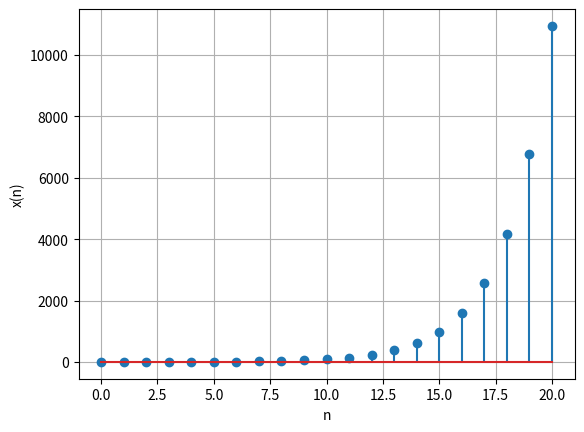

This chart was generated by the following Python code: (Note: this script raises an exception after producing the figure.)
import numpy as np
import matplotlib.pyplot as plt
import os


def xn(n):
    if n >= 0:
        if n in [0,1]:
            return 1
        else:
            return xn(n-1) + xn(n-2)
    else:
        return 0

#e2.1
n = np.array(range(0, 21))
x = [xn(i) for i in n]
plt.figure()
plt.stem(n , x)
plt.xlabel("n")
plt.ylabel("x(n)")
plt.grid(True, which='both')
plt.savefig('/media/darkwake/VIB2/EE3900/pingala/figs/e2.1.jpg')
plt.show()

def Xplus(n, x):
    temp = []
    for i in range(n):
        for j in range(1000):
            x[i]
